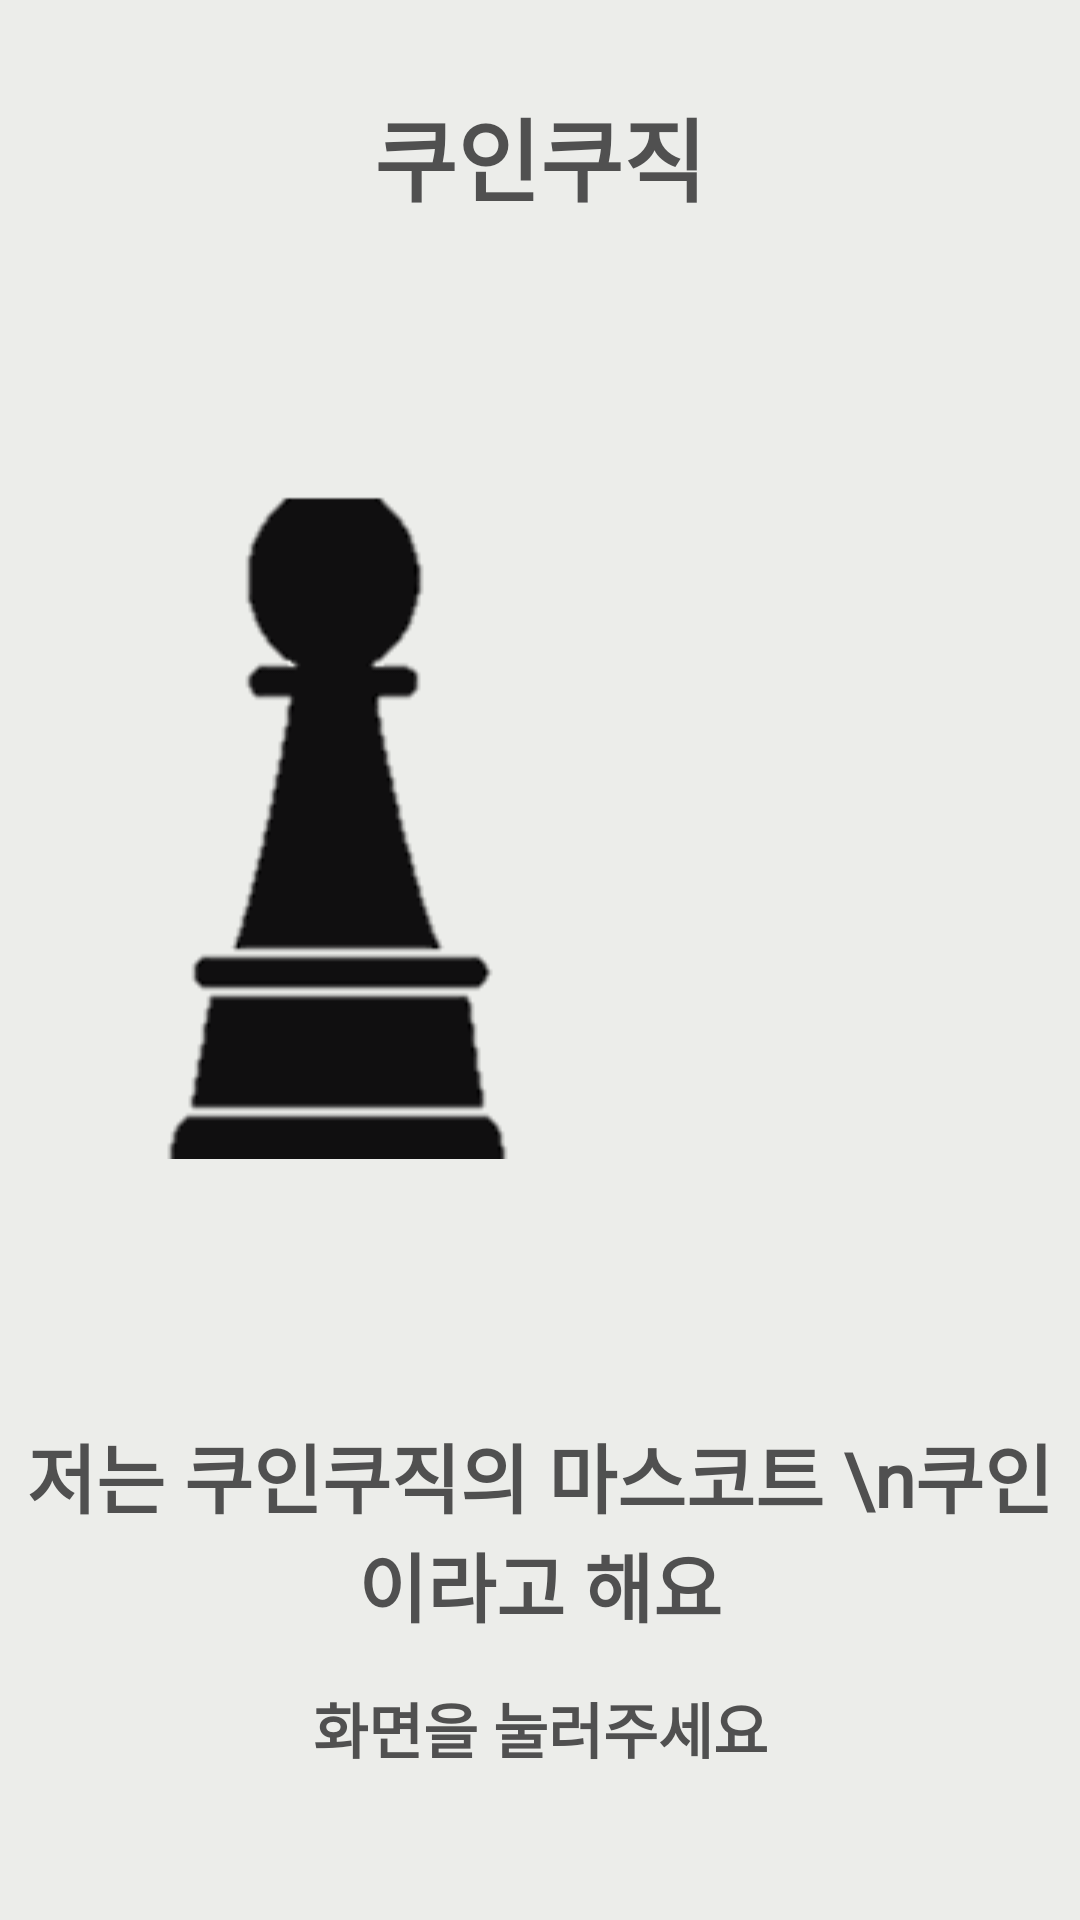

Write the Android layout XML for this screen, with the resource values it uses.
<!-- AndroidManifest.xml: application theme Theme.AppCompat.Light.NoActionBar -->
<!-- res/layout/activity_main.xml -->
<?xml version="1.0" encoding="utf-8"?>
<androidx.constraintlayout.widget.ConstraintLayout xmlns:android="http://schemas.android.com/apk/res/android"
    xmlns:app="http://schemas.android.com/apk/res-auto"
    xmlns:tools="http://schemas.android.com/tools"
    android:layout_width="match_parent"
    android:layout_height="match_parent"
    tools:context=".MainActivity">
    <RelativeLayout xmlns:android="http://schemas.android.com/apk/res/android"
        android:layout_width="match_parent"
        android:layout_height="match_parent"
        android:background="#ECEDEA">

        <TextView
            android:id="@+id/textView3"
            android:layout_width="match_parent"
            android:layout_height="wrap_content"
            android:layout_marginTop="30dp"
            android:gravity="center"
            android:textSize="30sp"
            android:textStyle="bold"
            android:textColor="#505050"
            android:fontFamily="@font/bmyeonsung"
            android:text="쿠인쿠직"
            app:layout_constraintBottom_toBottomOf="parent"
            app:layout_constraintLeft_toLeftOf="parent"
            app:layout_constraintRight_toRightOf="parent"
            app:layout_constraintTop_toTopOf="parent" />

        <ImageView
            android:id="@+id/imageView"
            android:layout_width="wrap_content"
            android:layout_height="300dp"
            android:layout_below="@+id/textView3"
            android:layout_marginTop="50dp"
            app:layout_constraintBottom_toBottomOf="parent"
            app:layout_constraintLeft_toLeftOf="parent"
            app:layout_constraintRight_toRightOf="parent"
            app:layout_constraintTop_toTopOf="parent"
            android:src="@drawable/mascotimsi" />

        <TextView
            android:id="@+id/textView"
            android:layout_width="match_parent"
            android:layout_height="wrap_content"
            android:layout_below="@+id/imageView"
            android:layout_marginTop="50dp"
            android:gravity="center"
            android:textSize="25sp"
            android:fontFamily="@font/bmyeonsung"
            android:textStyle="bold"
            android:textColor="#505050"
            android:text="저는 쿠인쿠직의 마스코트 \n쿠인이라고 해요"
            app:layout_constraintBottom_toBottomOf="parent"
            app:layout_constraintLeft_toLeftOf="parent"
            app:layout_constraintRight_toRightOf="parent"
            app:layout_constraintTop_toTopOf="parent" />

        <TextView
            android:id="@+id/textView2"
            android:layout_width="match_parent"
            android:layout_height="wrap_content"
            android:layout_below="@+id/textView"
            android:layout_marginTop="15dp"
            android:gravity="center"
            android:textSize="20sp"
            android:textStyle="bold"
            android:textColor="#505050"
            android:fontFamily="@font/bmyeonsung"
            android:text="화면을 눌러주세요"
            app:layout_constraintBottom_toBottomOf="parent"
            app:layout_constraintLeft_toLeftOf="parent"
            app:layout_constraintRight_toRightOf="parent"
            app:layout_constraintTop_toTopOf="parent" />
    </RelativeLayout>



</androidx.constraintlayout.widget.ConstraintLayout>
<!-- resources referenced by this layout -->
<resources>
  <!-- drawable mascotimsi: png bitmap (drawable-v24, 2028 bytes) -->
</resources>
